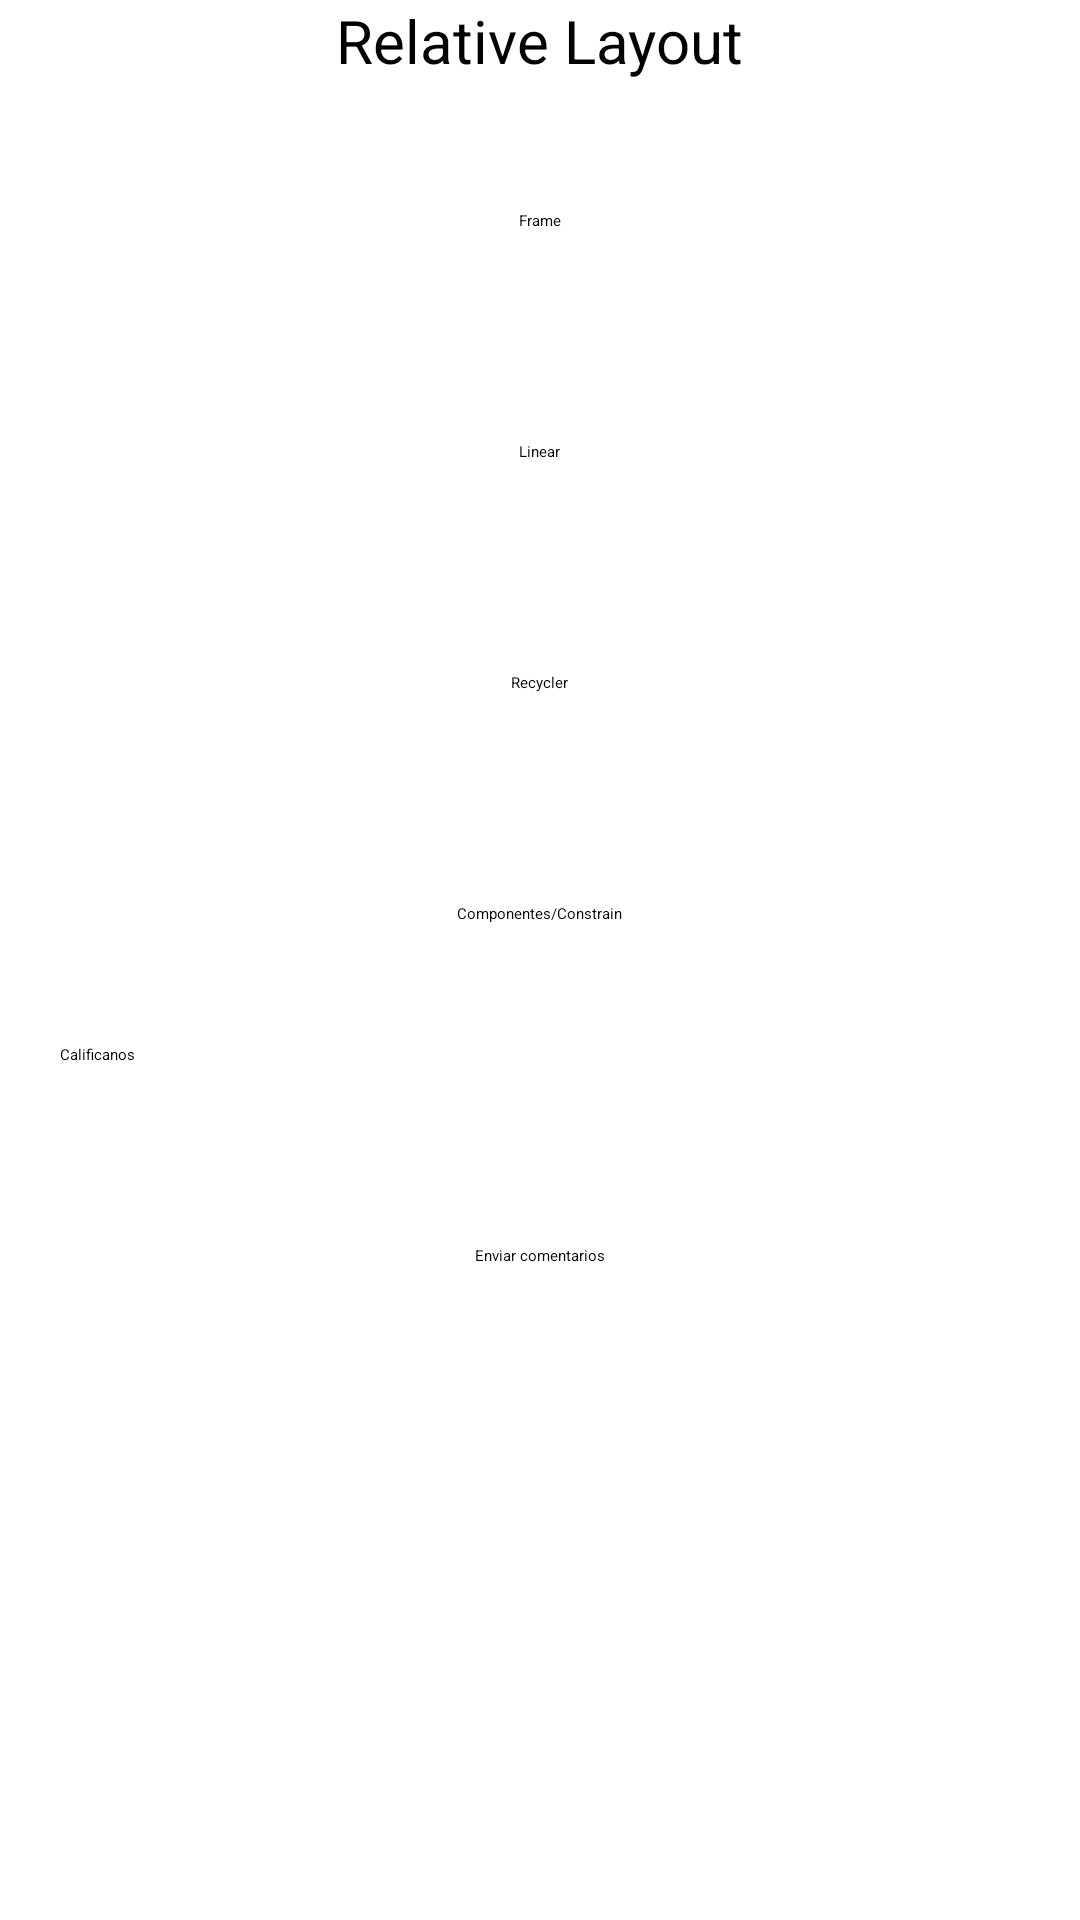

Produce the Android XML layout that renders to this screen, including the resource entries it uses.
<!-- AndroidManifest.xml: application theme Theme.Ejercicio2 -->
<!-- res/layout/activity_main.xml -->
<?xml version="1.0" encoding="utf-8"?>
<RelativeLayout xmlns:android="http://schemas.android.com/apk/res/android"
    xmlns:app="http://schemas.android.com/apk/res-auto"
    xmlns:tools="http://schemas.android.com/tools"
    android:layout_width="match_parent"
    android:layout_height="match_parent"
    tools:context=".MainActivity"
    android:id="@+id/relative">

    <Button
        android:id="@+id/buttonFrame"
        android:layout_width="wrap_content"
        android:layout_height="wrap_content"
        android:layout_centerHorizontal="true"
        android:layout_marginTop="70dp"
        android:text="Frame"
        tools:layout_editor_absoluteX="160dp"
        tools:layout_editor_absoluteY="89dp" />

    <Button
        android:id="@+id/buttonLinear"
        android:layout_width="wrap_content"
        android:layout_height="wrap_content"
        android:layout_centerHorizontal="true"
        android:layout_below="@id/buttonFrame"
        android:layout_marginTop="70dp"
        android:text="Linear"
        tools:layout_editor_absoluteX="160dp"
        tools:layout_editor_absoluteY="190dp" />

    <Button
        android:id="@+id/buttonRecycler"
        android:layout_width="wrap_content"
        android:layout_height="wrap_content"
        android:layout_centerHorizontal="true"
        android:layout_below="@id/buttonLinear"
        android:layout_marginTop="70dp"
        android:text="Recycler"
        tools:layout_editor_absoluteX="160dp"
        tools:layout_editor_absoluteY="302dp" />

    <Button
        android:id="@+id/buttonComponents"
        android:layout_width="wrap_content"
        android:layout_height="wrap_content"
        android:layout_below="@id/buttonRecycler"
        android:layout_marginTop="70dp"
        android:layout_centerHorizontal="true"
        android:text="Componentes/Constrain"
        tools:layout_editor_absoluteX="160dp"
        tools:layout_editor_absoluteY="416dp" />

    <RatingBar
        android:id="@+id/ratingBar"
        android:layout_width="wrap_content"
        android:layout_height="wrap_content"
        android:layout_below="@id/textView"
        android:layout_marginTop="40dp"

        android:layout_centerHorizontal="true"/>

    <TextView
        android:id="@+id/textView"
        android:layout_width="wrap_content"
        android:layout_height="wrap_content"
        android:layout_below="@id/buttonComponents"
        android:layout_marginStart="20dp"
        android:layout_marginTop="40dp"
        android:text="Calificanos" />

    <Button
        android:id="@+id/buttonEnviar"
        android:layout_width="wrap_content"
        android:layout_height="wrap_content"
        android:text="Enviar comentarios"
        android:layout_below="@id/ratingBar"
        android:layout_marginTop="20dp"
        android:layout_centerHorizontal="true"/>

    <TextView
        android:id="@+id/tituloRelative"
        android:layout_width="wrap_content"
        android:layout_height="wrap_content"
        android:layout_centerHorizontal="true"
        android:text="Relative Layout"
        android:textSize="20sp" />


</RelativeLayout>
<!-- resources referenced by this layout -->
<resources>
  <style name="Theme.Ejercicio2" parent="Base.Theme.Ejercicio2">
      
      <item name="android:navigationBarColor">@android:color/transparent</item>
      <item name="android:statusBarColor">@android:color/transparent</item>
      <item name="android:windowLightStatusBar">?attr/isLightTheme</item>
    </style>
</resources>
